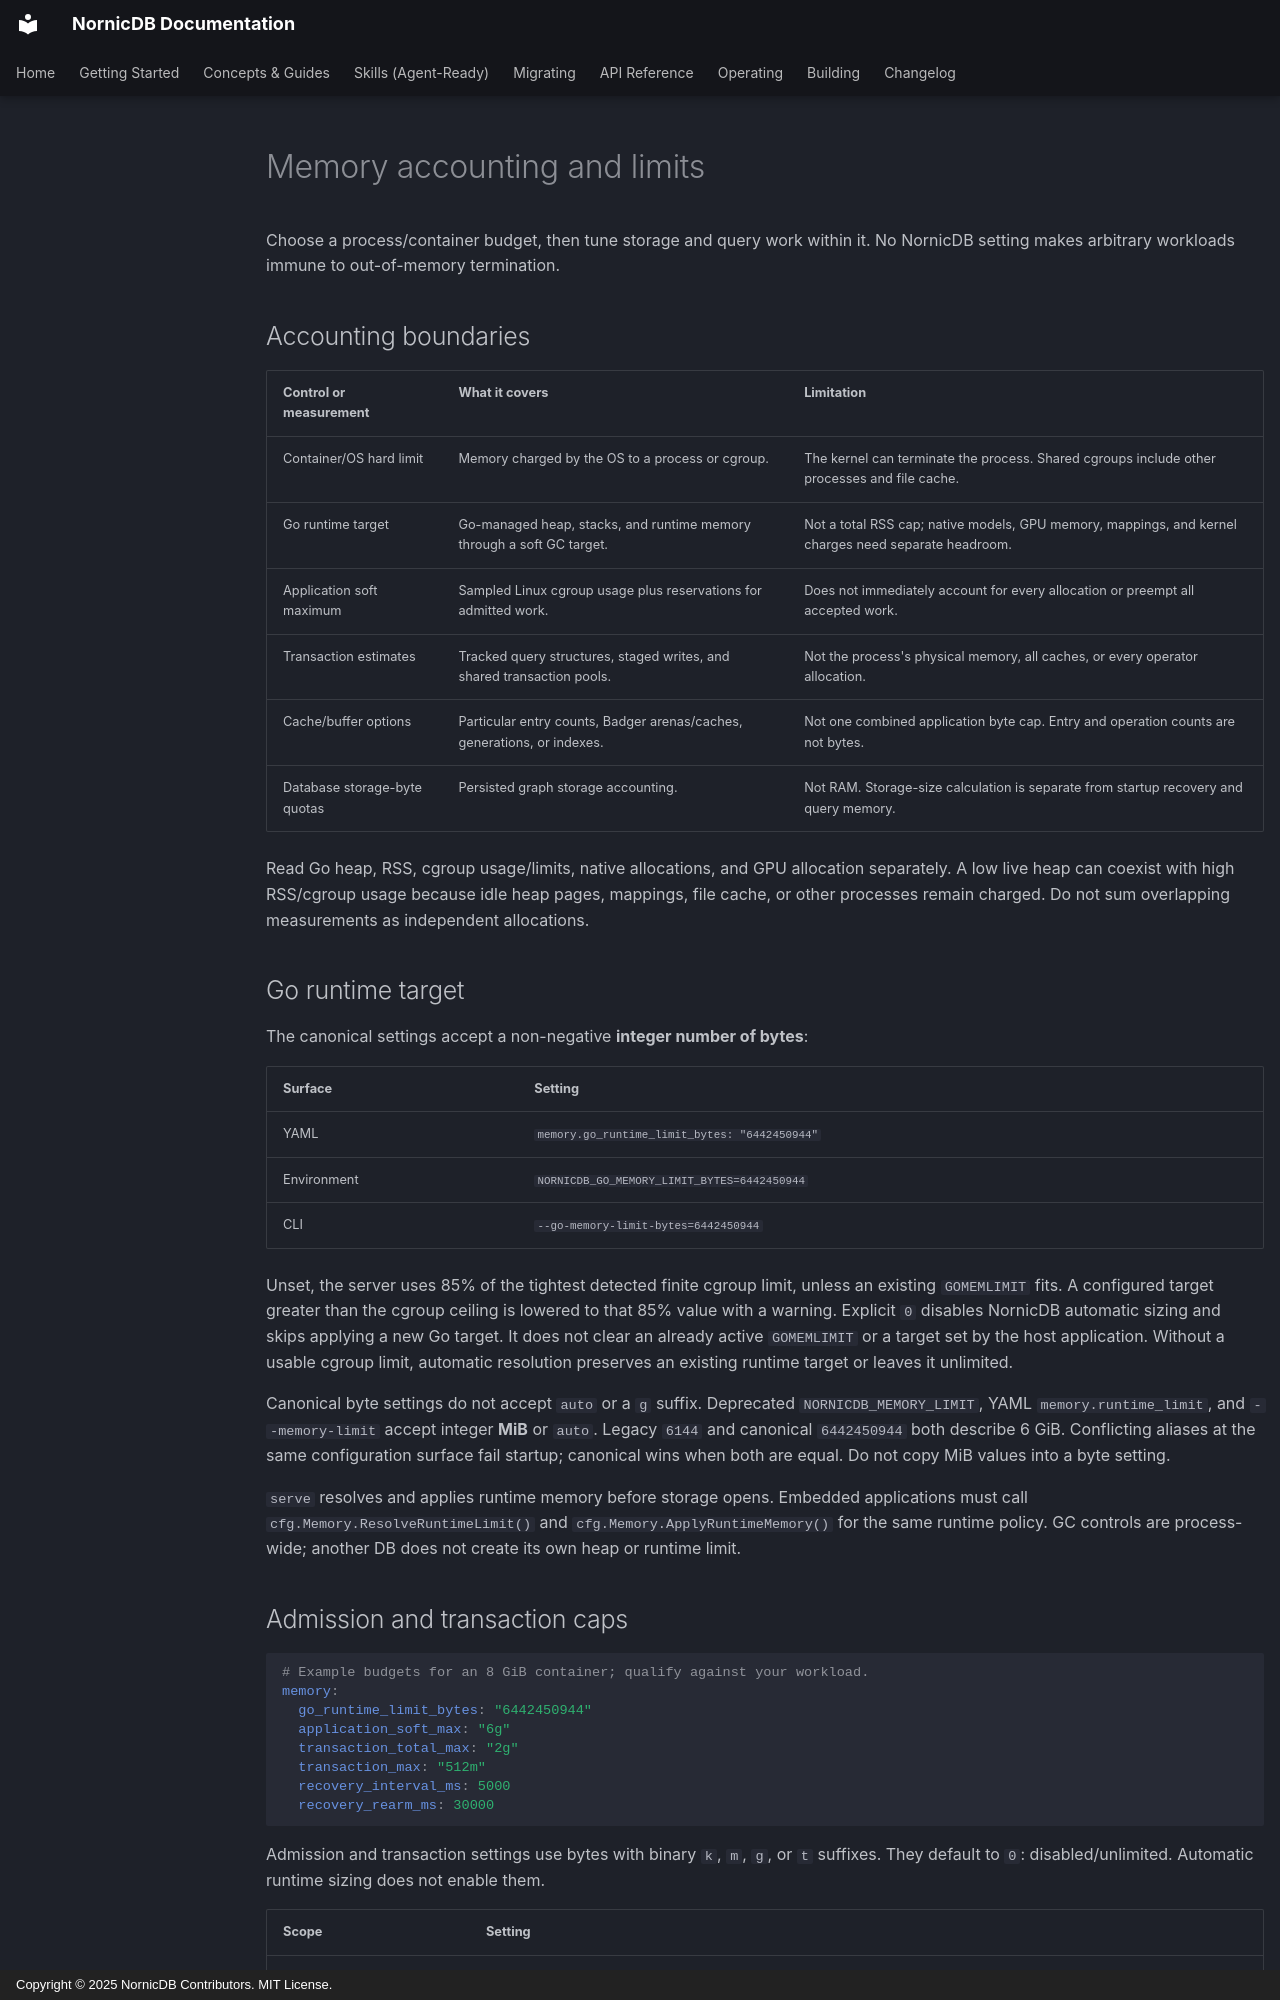

repository: orneryd/NornicDB · page: operations/memory-management/index.html · generator: mkdocs · copyright: Copyright © 2025 NornicDB Contributors. MIT License.

# Memory accounting and limits

Choose a process/container budget, then tune storage and query work within it. No NornicDB setting makes arbitrary workloads immune to out-of-memory termination.

## Accounting boundaries

| Control or measurement | What it covers | Limitation |
| --- | --- | --- |
| Container/OS hard limit | Memory charged by the OS to a process or cgroup. | The kernel can terminate the process. Shared cgroups include other processes and file cache. |
| Go runtime target | Go-managed heap, stacks, and runtime memory through a soft GC target. | Not a total RSS cap; native models, GPU memory, mappings, and kernel charges need separate headroom. |
| Application soft maximum | Sampled Linux cgroup usage plus reservations for admitted work. | Does not immediately account for every allocation or preempt all accepted work. |
| Transaction estimates | Tracked query structures, staged writes, and shared transaction pools. | Not the process's physical memory, all caches, or every operator allocation. |
| Cache/buffer options | Particular entry counts, Badger arenas/caches, generations, or indexes. | Not one combined application byte cap. Entry and operation counts are not bytes. |
| Database storage-byte quotas | Persisted graph storage accounting. | Not RAM. Storage-size calculation is separate from startup recovery and query memory. |

Read Go heap, RSS, cgroup usage/limits, native allocations, and GPU allocation separately. A low live heap can coexist with high RSS/cgroup usage because idle heap pages, mappings, file cache, or other processes remain charged. Do not sum overlapping measurements as independent allocations.

## Go runtime target

The canonical settings accept a non-negative **integer number of bytes**:

| Surface | Setting |
| --- | --- |
| YAML | `memory.go_runtime_limit_bytes: "6442450944"` |
| Environment | `NORNICDB_GO_MEMORY_LIMIT_BYTES=6442450944` |
| CLI | `--go-memory-limit-bytes=6442450944` |

Unset, the server uses 85% of the tightest detected finite cgroup limit, unless an existing `GOMEMLIMIT` fits. A configured target greater than the cgroup ceiling is lowered to that 85% value with a warning. Explicit `0` disables NornicDB automatic sizing and skips applying a new Go target. It does not clear an already active `GOMEMLIMIT` or a target set by the host application. Without a usable cgroup limit, automatic resolution preserves an existing runtime target or leaves it unlimited.

Canonical byte settings do not accept `auto` or a `g` suffix. Deprecated `NORNICDB_MEMORY_LIMIT`, YAML `memory.runtime_limit`, and `--memory-limit` accept integer **MiB** or `auto`. Legacy `6144` and canonical `6442450944` both describe 6 GiB. Conflicting aliases at the same configuration surface fail startup; canonical wins when both are equal. Do not copy MiB values into a byte setting.

`serve` resolves and applies runtime memory before storage opens. Embedded applications must call `cfg.Memory.ResolveRuntimeLimit()` and `cfg.Memory.ApplyRuntimeMemory()` for the same runtime policy. GC controls are process-wide; another DB does not create its own heap or runtime limit.
